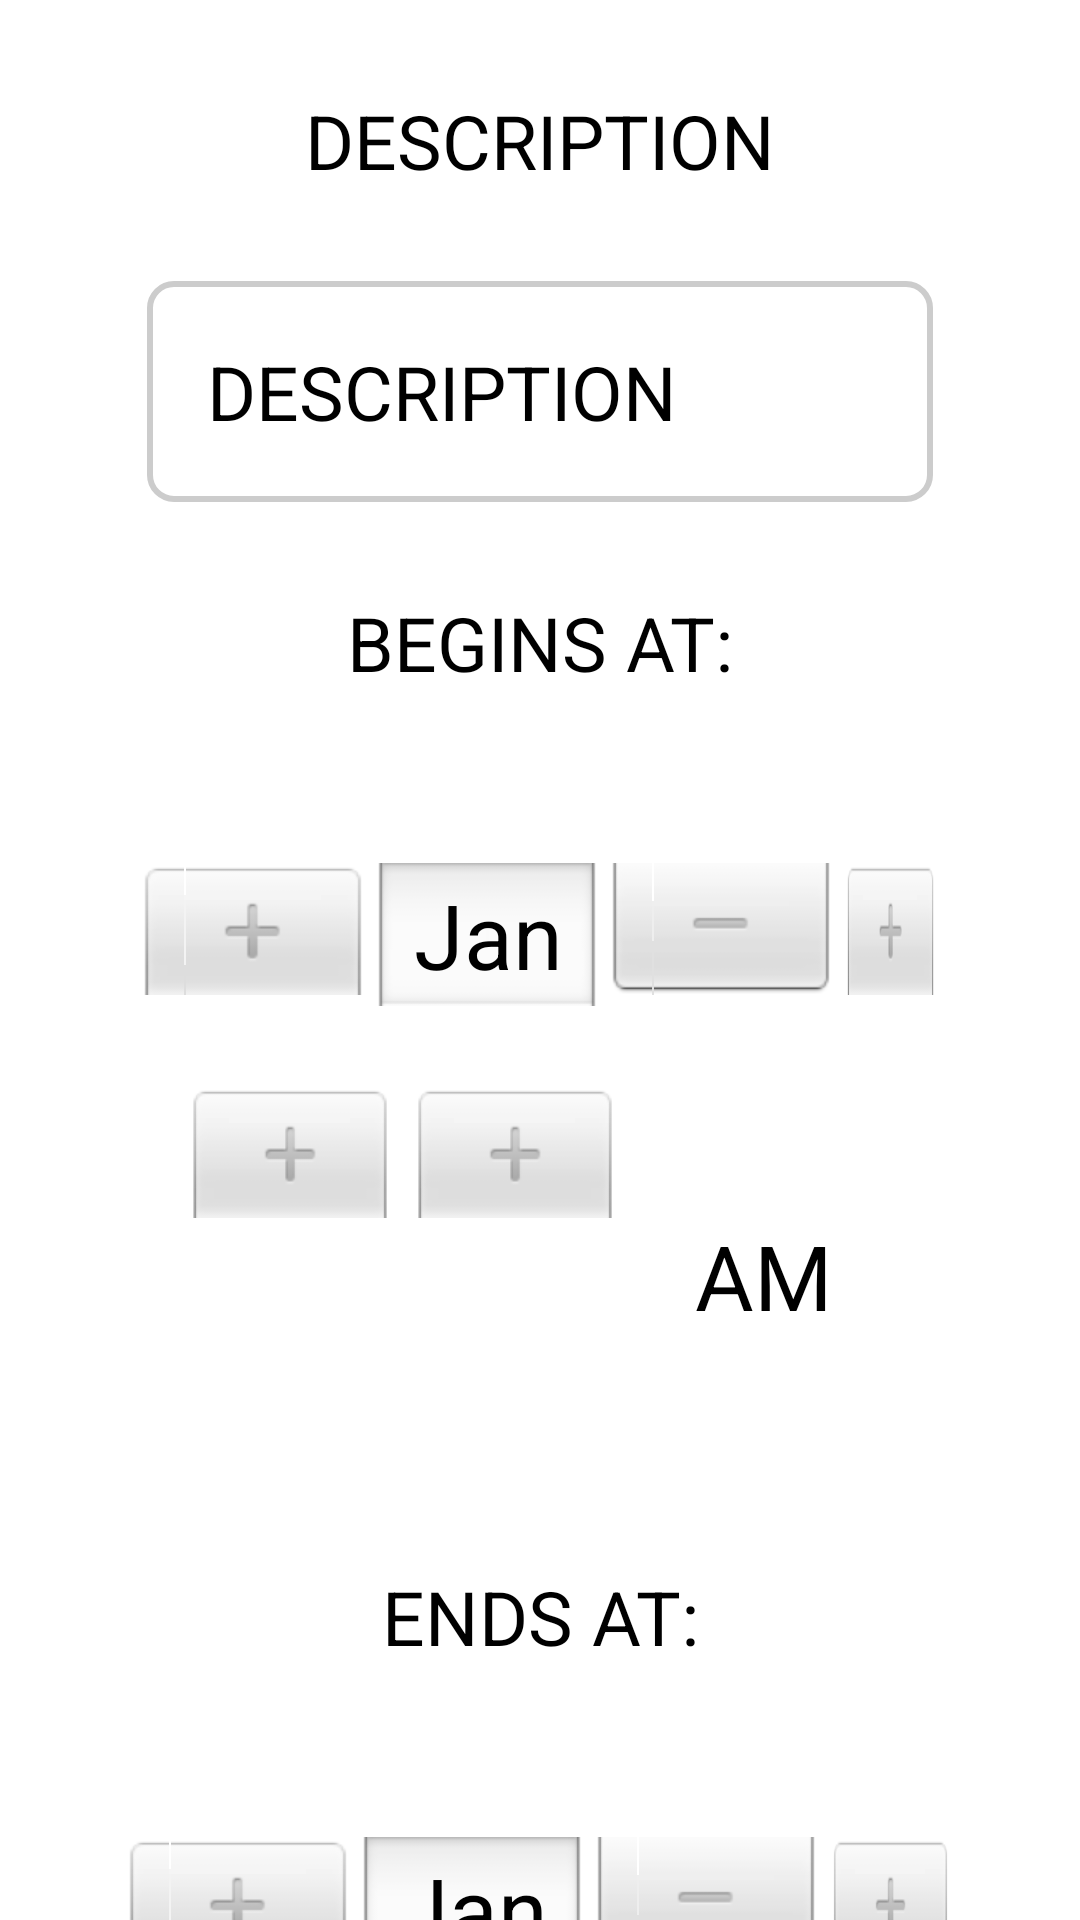

Here is an Android app screen rendered from its layout file. Give the layout XML and the strings, colors and styles it references.
<!-- AndroidManifest.xml: application theme Theme.AppointmentBook -->
<!-- res/layout/add_new_appt.xml -->
<?xml version="1.0" encoding="utf-8"?>
<androidx.core.widget.NestedScrollView xmlns:android="http://schemas.android.com/apk/res/android"
    xmlns:tools="http://schemas.android.com/tools"
    android:layout_width="match_parent"
    android:layout_height="match_parent"
    tools:context=".AddNewAppt">
<LinearLayout
    android:layout_width="match_parent"
    android:layout_height="match_parent"
    android:paddingLeft="16dp"
    android:paddingRight="16dp"
    android:orientation="vertical"
    android:gravity="center">

    <TextView
        android:layout_width="match_parent"
        android:layout_height="match_parent"
        android:gravity="center"
        android:layout_margin="30dp"
        android:text="@string/description"
        android:textSize="25sp"/>

    <EditText
        android:id="@+id/description"
        android:layout_width="262dp"
        android:layout_height="wrap_content"
        android:background="@drawable/edit_text_box"
        android:hint="DESCRIPTION"
        android:inputType="textMultiLine"
        android:padding="20dp"
        android:textSize="25sp" />

    <TextView
        android:layout_width="match_parent"
        android:layout_height="match_parent"
        android:gravity="center"
        android:layout_margin="30dp"
        android:text="@string/begins_at"
        android:textSize="25sp"/>

    <DatePicker
        android:id="@+id/beginDate"
        android:layout_width="269dp"
        android:layout_height="101dp"
        android:calendarViewShown="false"
        android:datePickerMode="spinner"
        android:theme="@style/LargeTextDatePicker" />

    <TimePicker
        android:id="@+id/beginTime"
        android:layout_width="271dp"
        android:layout_height="130dp"
        android:textSize="25sp"
        android:theme="@style/LargeTextTimePicker"
        android:timePickerMode="spinner" />


    <TextView
        android:layout_width="match_parent"
        android:layout_height="match_parent"
        android:gravity="center"
        android:layout_margin="30dp"
        android:text="@string/ends_at"
        android:textSize="25sp"/>

    <DatePicker
        android:id="@+id/endDate"
        android:layout_width="279dp"
        android:layout_height="101dp"
        android:calendarViewShown="false"
        android:datePickerMode="spinner"
        android:theme="@style/LargeTextDatePicker"/>

    <TimePicker
        android:id="@+id/endTime"
        android:layout_width="278dp"
        android:layout_height="130dp"
        android:timePickerMode="spinner"
        android:theme="@style/LargeTextTimePicker"/>

    <Button
        android:id="@+id/submitNewAppt"
        android:layout_width="300dp"
        android:layout_height="match_parent"
        android:layout_gravity="center_horizontal"
        android:layout_marginTop="20dp"
        android:layout_marginBottom="60dp"
        android:padding="30dp"
        android:text="@string/submit"
        android:textSize="25sp" />

</LinearLayout>
</androidx.core.widget.NestedScrollView>
<!-- resources referenced by this layout -->
<resources>
  <!-- drawable edit_text_box (drawable) -->
  <shape xmlns:android="http://schemas.android.com/apk/res/android"
      android:shape="rectangle">
      <corners android:radius="8dp" />
      <stroke
          android:width="2dp"
          android:color="#CCCCCC" />
  </shape>
  <string name="begins_at">BEGINS AT:</string>
  <string name="description">DESCRIPTION</string>
  <string name="ends_at">ENDS AT:</string>
  <string name="submit">SUBMIT</string>
  <style name="LargeTextDatePicker">
          <item name="android:textSize">30sp</item>
      </style>
  <style name="LargeTextTimePicker">
          <item name="android:textSize">30sp</item>
      </style>
  <style name="Theme.AppointmentBook" parent="Base.Theme.AppointmentBook">
          
          <item name="android:navigationBarColor">@android:color/transparent</item>
          <item name="android:statusBarColor">@android:color/transparent</item>
          <item name="android:windowLightStatusBar">?attr/isLightTheme</item>
      </style>
</resources>
